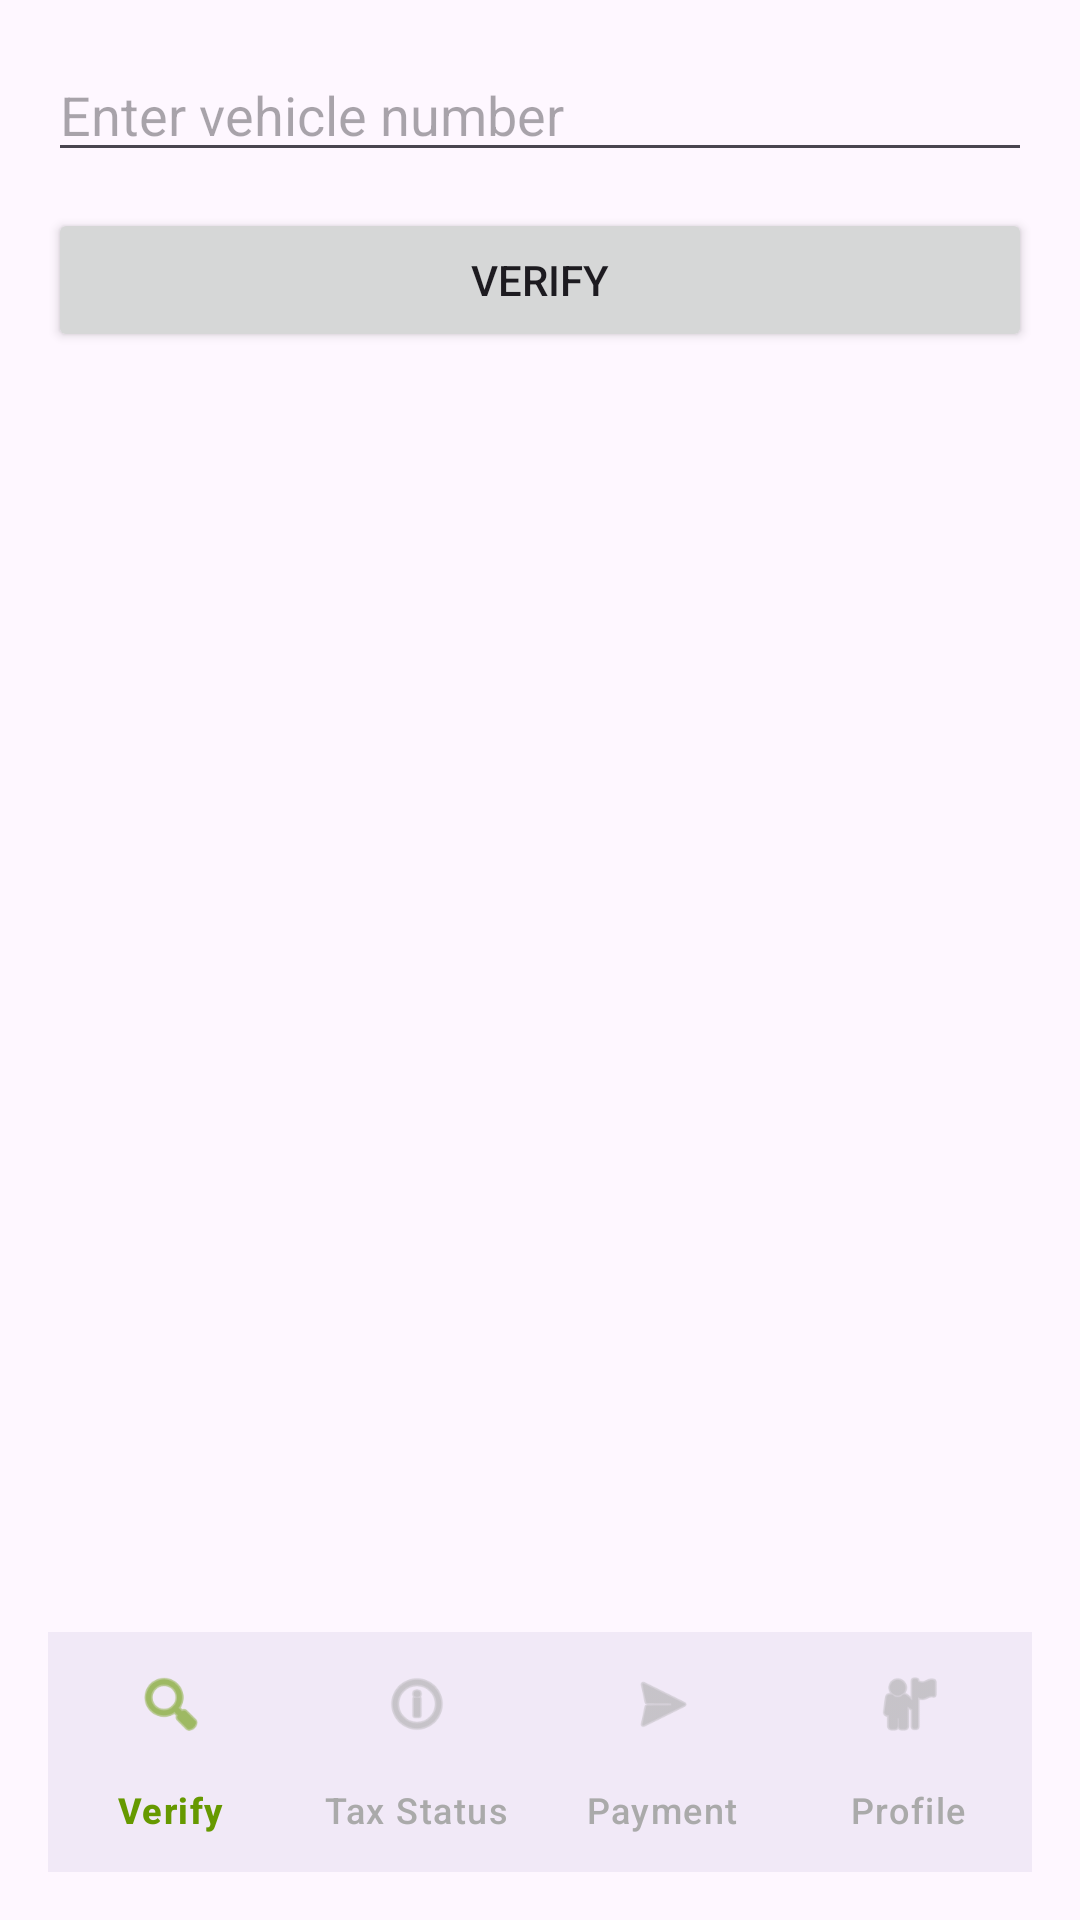

This screen was rendered from an Android layout file. Write that file and the resources it references.
<!-- AndroidManifest.xml: application theme Theme.GreenTaxVerify -->
<!-- res/layout/activity_main.xml -->
<?xml version="1.0" encoding="utf-8"?>
<androidx.constraintlayout.widget.ConstraintLayout xmlns:android="http://schemas.android.com/apk/res/android"
    xmlns:app="http://schemas.android.com/apk/res-auto"
    xmlns:tools="http://schemas.android.com/tools"
    android:layout_width="match_parent"
    android:layout_height="match_parent"
    android:padding="16dp"
    tools:context=".MainActivity">

    <EditText
        android:id="@+id/vehicleInput"
        android:layout_width="0dp"
        android:layout_height="wrap_content"
        android:hint="Enter vehicle number"
        android:inputType="text"
        android:maxLines="1"
        app:layout_constraintEnd_toEndOf="parent"
        app:layout_constraintStart_toStartOf="parent"
        app:layout_constraintTop_toTopOf="parent" />

    <Button
        android:id="@+id/verifyBtn"
        android:layout_width="0dp"
        android:layout_height="wrap_content"
        android:layout_marginTop="12dp"
        android:text="Verify"
        app:layout_constraintEnd_toEndOf="parent"
        app:layout_constraintStart_toStartOf="parent"
        app:layout_constraintTop_toBottomOf="@id/vehicleInput" />

    <FrameLayout
        android:id="@+id/fragment_container"
        android:layout_width="0dp"
        android:layout_height="0dp"
        android:layout_marginTop="16dp"
        app:layout_constraintBottom_toTopOf="@id/bottom_navigation"
        app:layout_constraintEnd_toEndOf="parent"
        app:layout_constraintStart_toStartOf="parent"
        app:layout_constraintTop_toBottomOf="@id/verifyBtn" />

    <com.google.android.material.bottomnavigation.BottomNavigationView
        android:id="@+id/bottom_navigation"
        android:layout_width="0dp"
        android:layout_height="wrap_content"
        android:background="?android:attr/windowBackground"
        app:itemIconTint="@color/selector_bottom_nav"
        app:itemTextColor="@color/selector_bottom_nav"
        app:labelVisibilityMode="labeled"
        app:layout_constraintBottom_toBottomOf="parent"
        app:layout_constraintEnd_toEndOf="parent"
        app:layout_constraintStart_toStartOf="parent"
        app:menu="@menu/menu_bottom_navigation" />

</androidx.constraintlayout.widget.ConstraintLayout>
<!-- resources referenced by this layout -->
<resources>
  <style name="Theme.GreenTaxVerify" parent="Base.Theme.GreenTaxVerify" />
  <style name="Base.Theme.GreenTaxVerify" parent="Theme.Material3.DayNight.NoActionBar">
          
          
      </style>
</resources>
